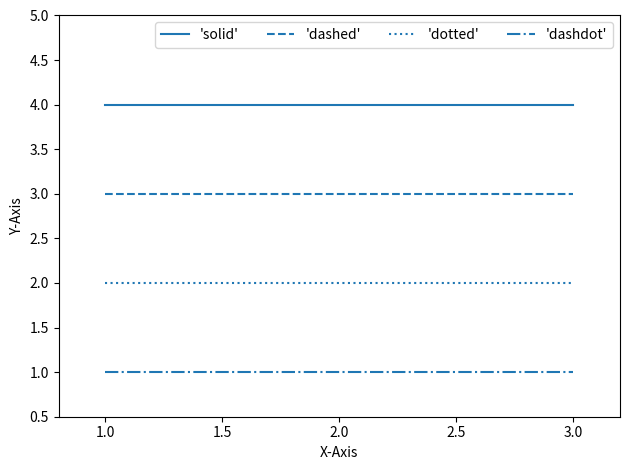

Reproduce this figure in Python.
import matplotlib.pyplot as plt

plt.plot([1, 2, 3], [4, 4, 4], linestyle='solid', color='C0', label="'solid'")
plt.plot([1, 2, 3], [3, 3, 3], linestyle='dashed', color='C0', label="'dashed'")
plt.plot([1, 2, 3], [2, 2, 2], linestyle='dotted', color='C0', label="'dotted'")
plt.plot([1, 2, 3], [1, 1, 1], linestyle='dashdot', color='C0', label="'dashdot'")
plt.xlabel('X-Axis')
plt.ylabel('Y-Axis')
plt.axis([0.8, 3.2, 0.5, 5.0])
plt.legend(loc='upper right', ncol=4)
plt.tight_layout()
plt.show()